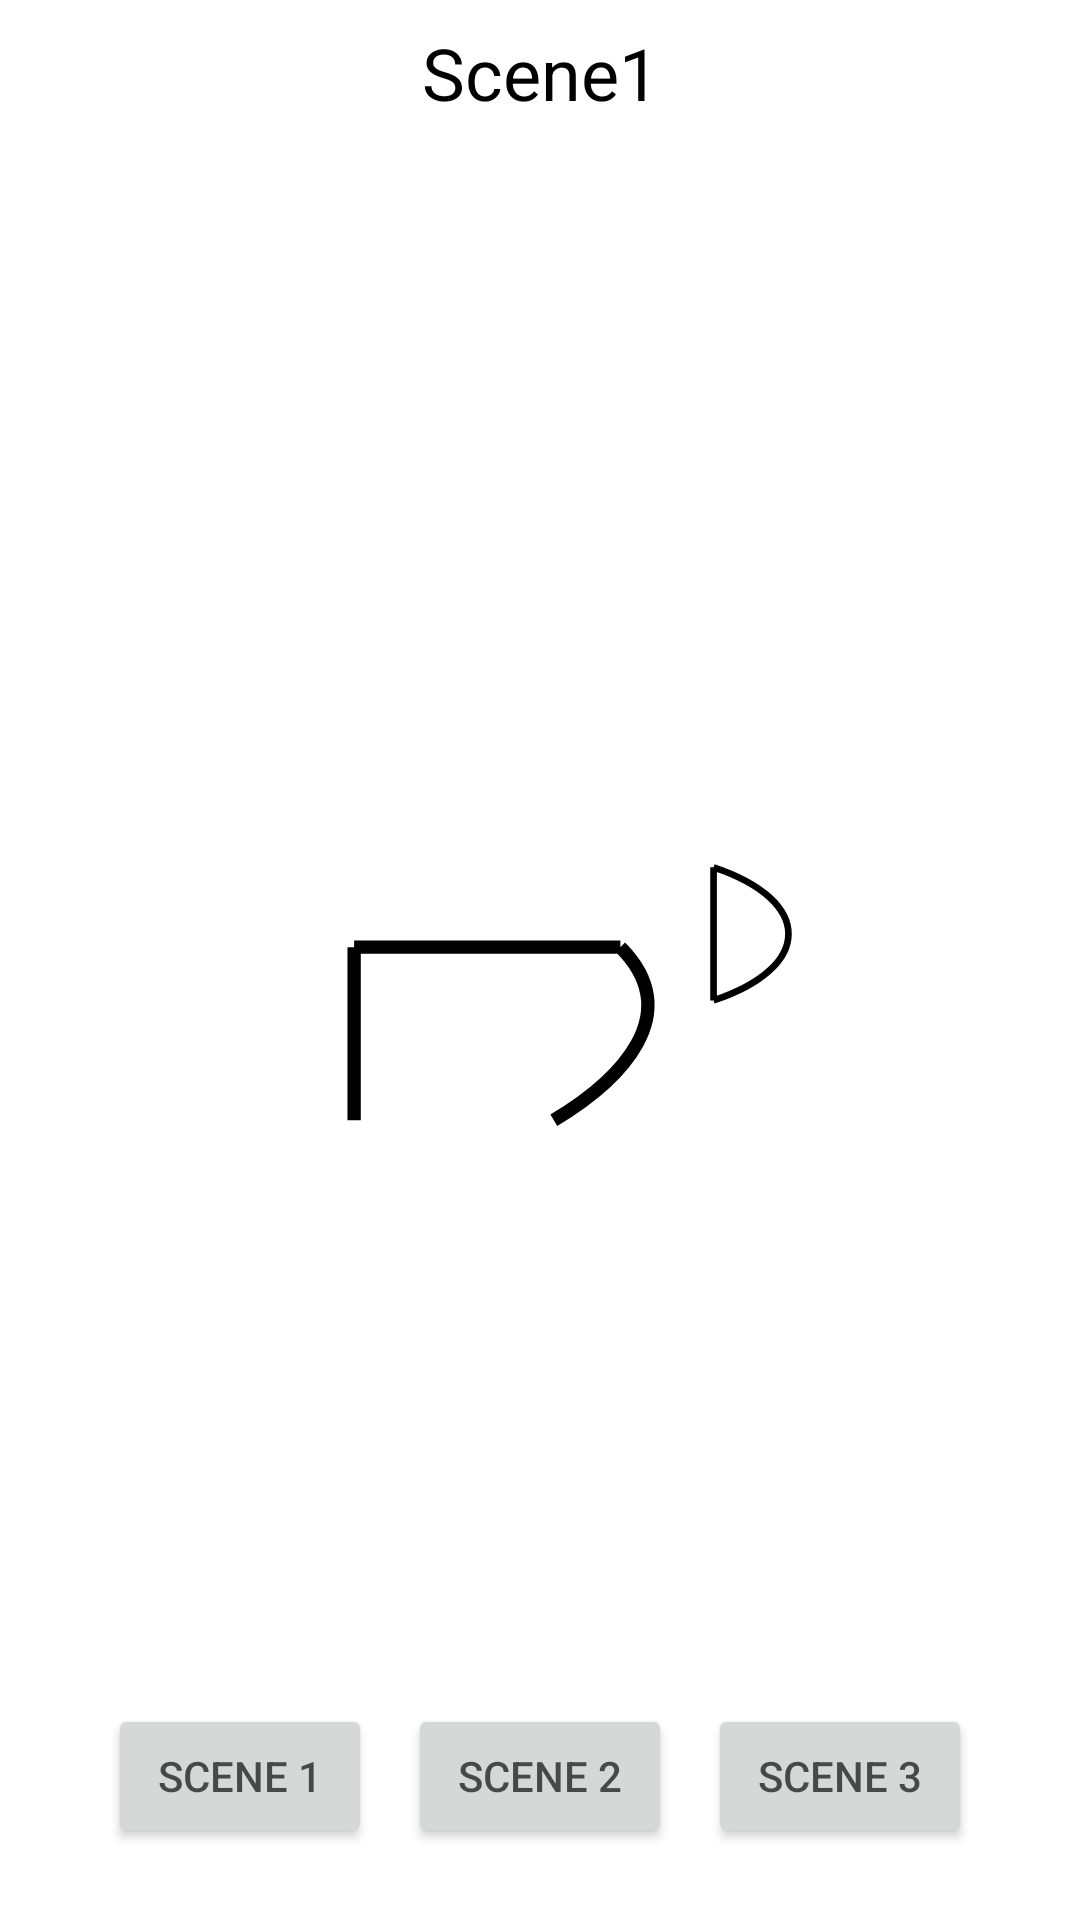

Reconstruct the res/layout file that produces this screen, plus the resources it refers to.
<!-- AndroidManifest.xml: application theme AppTheme -->
<!-- res/layout/fragment_scene.xml -->
<?xml version="1.0" encoding="utf-8"?>
<FrameLayout
        xmlns:android="http://schemas.android.com/apk/res/android"
        xmlns:app="http://schemas.android.com/apk/res-auto" android:id="@+id/master_root"
        android:layout_width="match_parent"
        android:layout_height="match_parent">

    <FrameLayout
            android:id="@+id/scene_root"
            android:layout_width="match_parent"
            android:layout_height="match_parent">
        <include
                layout="@layout/scene_1"
        />

    </FrameLayout>

    <Button
            android:id="@+id/button_scene_1"
            android:translationX="-100dp"
            android:layout_marginBottom="24dp"
            android:layout_gravity="bottom|center_horizontal"
            android:text="scene 1"
            android:layout_width="wrap_content"
            android:layout_height="wrap_content"/>
    <Button
            android:id="@+id/button_scene_2"
            android:layout_marginBottom="24dp"
            android:layout_gravity="bottom|center_horizontal"
            android:text="scene 2"
            android:layout_width="wrap_content"
            android:layout_height="wrap_content"/>
    <Button
            android:id="@+id/button_scene_3"
            android:translationX="100dp"
            android:layout_marginBottom="24dp"
            android:layout_gravity="bottom|center_horizontal"
            android:text="scene 3"
            android:layout_width="wrap_content"
            android:layout_height="wrap_content"/>



</FrameLayout>
<!-- res/layout/scene_1.xml (included above) -->
<?xml version="1.0" encoding="utf-8"?>
<androidx.constraintlayout.widget.ConstraintLayout
        xmlns:android="http://schemas.android.com/apk/res/android"
        xmlns:app="http://schemas.android.com/apk/res-auto"
        xmlns:tools="http://schemas.android.com/tools"
        android:layout_width="match_parent"
        android:layout_height="match_parent">

    <ImageView
            android:layout_width="213dp"
            android:layout_height="287dp"
            app:srcCompat="@drawable/avd"
            android:id="@+id/imageView"
            app:layout_constraintTop_toTopOf="parent"
            app:layout_constraintStart_toStartOf="parent"
            app:layout_constraintBottom_toBottomOf="parent"
            app:layout_constraintEnd_toEndOf="parent"
            android:scaleType="fitCenter"
           />
    <TextView
            android:text="Scene1"
            android:layout_width="wrap_content"
            android:layout_height="wrap_content"
            android:id="@+id/textView"
            app:layout_constraintStart_toStartOf="parent"
            android:layout_marginLeft="8dp"
            android:layout_marginStart="8dp"
            app:layout_constraintEnd_toEndOf="parent"
            android:layout_marginEnd="8dp"
            android:layout_marginRight="8dp"
            android:layout_marginTop="8dp"
            app:layout_constraintTop_toTopOf="parent"
            android:textSize="24sp" android:textColor="#000"/>
</androidx.constraintlayout.widget.ConstraintLayout>
<!-- resources referenced by this layout -->
<resources>
  <!-- drawable avd: vector/xml drawable (drawable, 3677 chars, omitted) -->
  <style name="AppTheme" parent="Theme.MaterialComponents.DayNight.NoActionBar">
          
          <item name="colorPrimary">@color/colorPrimary</item>
          <item name="colorPrimaryDark">@color/colorPrimaryDark</item>
          <item name="colorAccent">@color/colorAccent</item>
          <item name="android:textColor">#a000</item>
          <item name="materialButtonStyle">@style/ButtonStyle</item>
  
          <item name="android:windowFullscreen">true</item>
  
          <item name="android:windowBackground">@color/colorWhite</item>
      </style>
  <color name="colorPrimary">#3512e6</color>
  <color name="colorPrimaryDark">#3512e6</color>
  <color name="colorAccent">#8f88b3</color>
  <style name="ButtonStyle" parent="Widget.MaterialComponents.Button.OutlinedButton">
          <item name="android:textColor">#a000</item>
      </style>
  <color name="colorWhite">#fff</color>
</resources>
